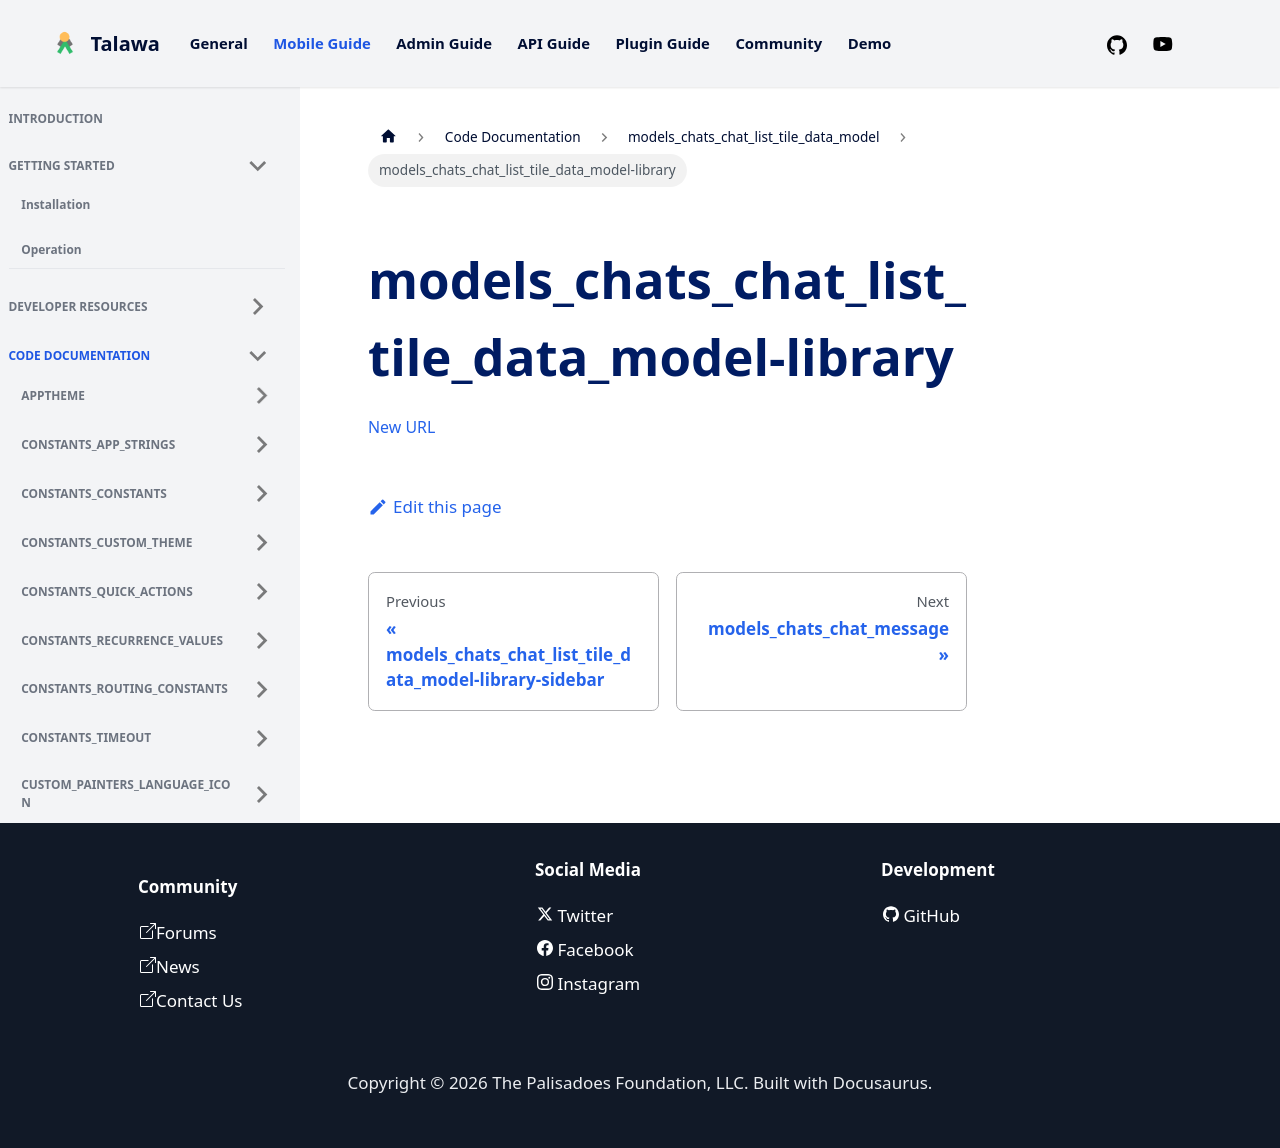

repository: PalisadoesFoundation/talawa · page: docs/auto-docs/models_chats_chat_list_tile_data_model/models_chats_chat_list_tile_data_model-library/index.html · generator: docusaurus

[New URL](../models_chats_chat_list_tile_data_model/)
